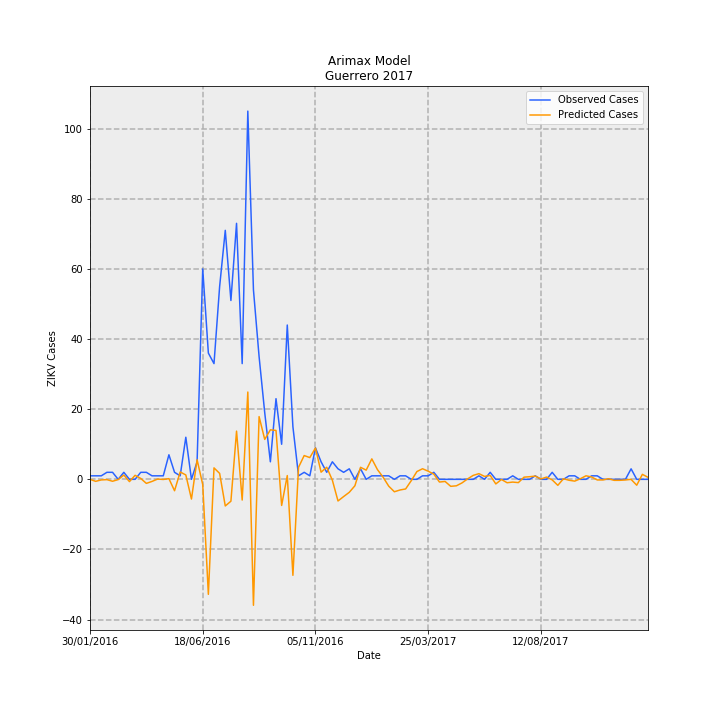

Values plotted in this chart, from the file beside it:
Date, predictions_incidence, observed_incidence, Predicted Cases, Observed Cases, error
30/01/2016, -0.000148, 0.0283, -0.005231, 1.0, 1.005
06/02/2016, -0.01613, 0.0283, -0.5697, 1.0, 1.57
13/02/2016, -0.004867, 0.0283, -0.172, 1.0, 1.172
20/02/2016, -0.002465, 0.05661, -0.0871, 2.0, 2.087
27/02/2016, -0.01559, 0.05661, -0.5508, 2.0, 2.551
05/03/2016, -0.002052, 0.0, -0.07249, 0.0, 0.07249
12/03/2016, 0.03439, 0.05661, 1.215, 2.0, 0.7849
19/03/2016, -0.0183, 0.0, -0.6465, 0.0, 0.6465
26/03/2016, 0.03237, 0.0, 1.144, 0.0, -1.144
02/04/2016, 0.007188, 0.05661, 0.254, 2.0, 1.746
09/04/2016, -0.03274, 0.05661, -1.157, 2.0, 3.157
16/04/2016, -0.01683, 0.0283, -0.5947, 1.0, 1.595
23/04/2016, 0.002236, 0.0283, 0.07899, 1.0, 0.921
30/04/2016, -0.001038, 0.0283, -0.03667, 1.0, 1.037
07/05/2016, 0.005526, 0.1981, 0.1953, 7.0, 6.805
14/05/2016, -0.09213, 0.05661, -3.255, 2.0, 5.255
21/05/2016, 0.05952, 0.0283, 2.103, 1.0, -1.103
28/05/2016, 0.03535, 0.3396, 1.249, 12.0, 10.75
04/06/2016, -0.1591, 0.0, -5.62, 0.0, 5.62
11/06/2016, 0.1582, 0.1415, 5.588, 5.0, -0.588
18/06/2016, -0.04219, 1.698, -1.491, 60.0, 61.49
25/06/2016, -0.9283, 1.019, -32.8, 36.0, 68.8
02/07/2016, 0.0924, 0.934, 3.265, 33.0, 29.74
09/07/2016, 0.04783, 1.557, 1.69, 55.0, 53.31
16/07/2016, -0.215, 2.009, -7.596, 71, 78.6
23/07/2016, -0.1766, 1.443, -6.238, 51.0, 57.24
30/07/2016, 0.3891, 2.066, 13.75, 73.0, 59.25
06/08/2016, -0.1671, 0.934, -5.903, 33.0, 38.9
13/08/2016, 0.7045, 2.972, 24.89, 105.0, 80.11
20/08/2016, -1.017, 1.528, -35.92, 54.0, 89.92
27/08/2016, 0.5063, 0.9906, 17.89, 35.0, 17.11
03/09/2016, 0.3222, 0.5377, 11.39, 19.0, 7.615
10/09/2016, 0.3996, 0.1415, 14.12, 5.0, -9.119
17/09/2016, 0.3946, 0.651, 13.94, 23.0, 9.058
24/09/2016, -0.2106, 0.283, -7.442, 10.0, 17.44
01/10/2016, 0.03052, 1.245, 1.078, 44.0, 42.92
08/10/2016, -0.7746, 0.4245, -27.37, 15.0, 42.37
15/10/2016, 0.09731, 0.0283, 3.438, 1.0, -2.438
22/10/2016, 0.1919, 0.05661, 6.781, 2.0, -4.781
29/10/2016, 0.1755, 0.0283, 6.2, 1.0, -5.2
05/11/2016, 0.253, 0.2547, 8.94, 9.0, 0.05995
12/11/2016, 0.05768, 0.1415, 2.038, 5.0, 2.962
19/11/2016, 0.0976, 0.05661, 3.448, 2.0, -1.448
26/11/2016, -0.007159, 0.1415, -0.253, 5.0, 5.253
03/12/2016, -0.1747, 0.08491, -6.171, 3.0, 9.171
10/12/2016, -0.139, 0.05661, -4.91, 2.0, 6.91
17/12/2016, -0.1047, 0.08491, -3.701, 3.0, 6.701
24/12/2016, -0.05177, 0.0, -1.829, 0.0, 1.829
31/12/2016, 0.09714, 0.08491, 3.432, 3.0, -0.432
07/01/2017, 0.07428, 0.0, 2.624, 0.0, -2.624
14/01/2017, 0.1651, 0.0283, 5.834, 1.0, -4.834
21/01/2017, 0.07841, 0.0283, 2.771, 1.0, -1.771
28/01/2017, 0.01734, 0.0283, 0.6128, 1.0, 0.3872
04/02/2017, -0.05513, 0.0283, -1.948, 1.0, 2.948
11/02/2017, -0.1002, 0.0, -3.541, 0.0, 3.541
18/02/2017, -0.08599, 0.0283, -3.038, 1.0, 4.038
25/02/2017, -0.07751, 0.0283, -2.739, 1.0, 3.739
04/03/2017, -0.01043, 0.0, -0.3685, 0.0, 0.3685
11/03/2017, 0.06279, 0.0, 2.218, 0.0, -2.218
18/03/2017, 0.08554, 0.0283, 3.022, 1.0, -2.022
... 40 more rows
